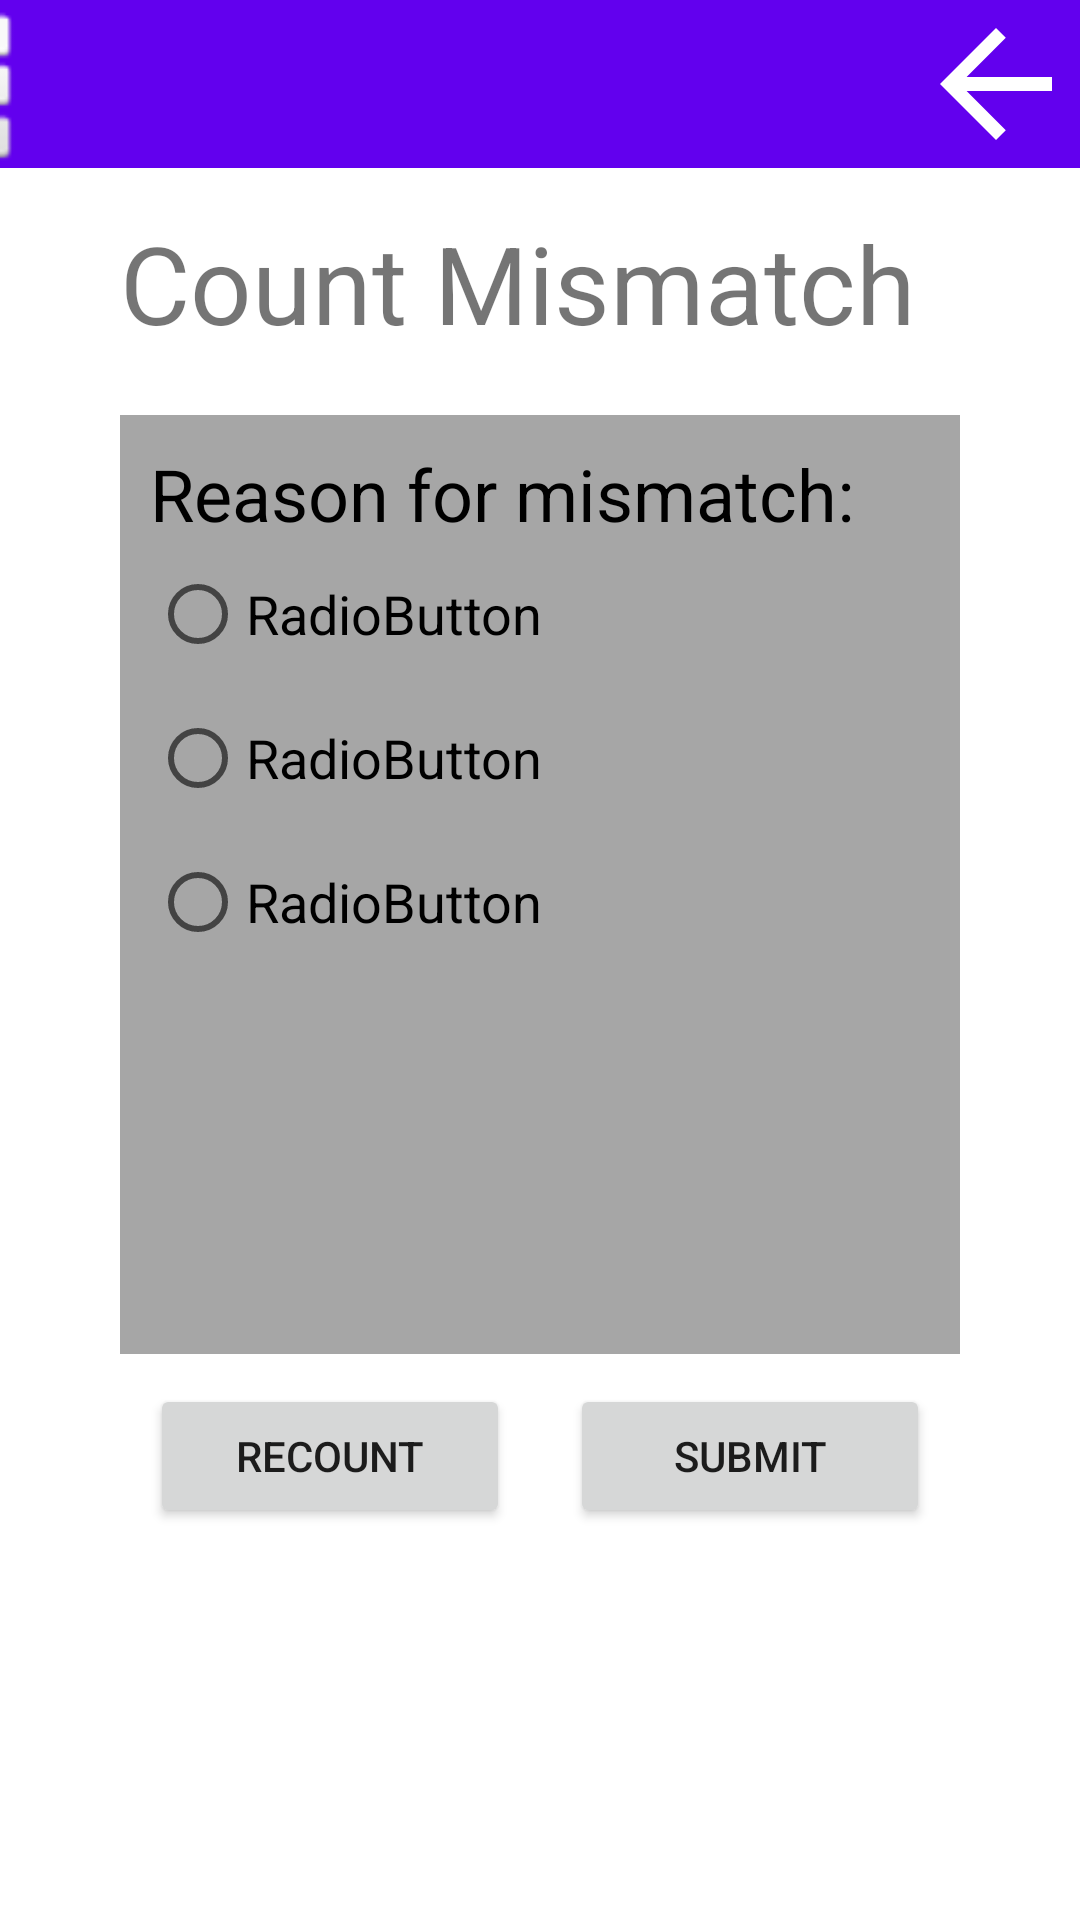

Android layout source for this screen:
<!-- AndroidManifest.xml: application theme Theme.SWEN444PharmacyManagerV2 -->
<!-- res/layout/fragment_inventory_cycle_mismatch.xml -->
<?xml version="1.0" encoding="utf-8"?>
<androidx.constraintlayout.widget.ConstraintLayout xmlns:android="http://schemas.android.com/apk/res/android"
    xmlns:app="http://schemas.android.com/apk/res-auto"
    xmlns:tools="http://schemas.android.com/tools"
    android:id="@+id/frameLayout11"
    android:layout_width="match_parent"
    android:layout_height="match_parent"
    tools:context=".InventoryCycleMismatch">

    <LinearLayout
        android:layout_width="match_parent"
        android:layout_height="match_parent"
        android:layout_marginTop="30dp"
        android:orientation="vertical"
        android:padding="40dp"
        app:layout_constraintBottom_toBottomOf="parent"
        app:layout_constraintEnd_toEndOf="parent"
        app:layout_constraintStart_toStartOf="parent"
        app:layout_constraintTop_toTopOf="parent">

        <TextView
            android:layout_width="match_parent"
            android:layout_height="wrap_content"
            android:layout_marginBottom="20dp"
            android:text="Count Mismatch"
            android:textSize="36sp" />

        <LinearLayout
            android:layout_width="match_parent"
            android:layout_height="313dp"
            android:background="#A6A6A6"
            android:orientation="vertical"
            android:padding="10dp">

            <TextView
                android:layout_width="match_parent"
                android:layout_height="wrap_content"
                android:text="Reason for mismatch:"
                android:textColor="#000000"
                android:textSize="24sp" />

            <RadioGroup
                android:id="@+id/mismatch_reason"
                android:layout_width="match_parent"
                android:layout_height="match_parent">

                <RadioButton
                    android:id="@+id/mismatch_reason_1"
                    android:layout_width="match_parent"
                    android:layout_height="wrap_content"
                    android:text="RadioButton"
                    android:textColor="#000000"
                    android:textSize="18sp" />

                <RadioButton
                    android:id="@+id/mismatch_reason_2"
                    android:layout_width="match_parent"
                    android:layout_height="wrap_content"
                    android:text="RadioButton"
                    android:textColor="#000000"
                    android:textSize="18sp" />

                <RadioButton
                    android:id="@+id/mismatch_reason_3"
                    android:layout_width="match_parent"
                    android:layout_height="wrap_content"
                    android:text="RadioButton"
                    android:textColor="#000000"
                    android:textSize="18sp" />

            </RadioGroup>

        </LinearLayout>

        <LinearLayout
            android:layout_width="match_parent"
            android:layout_height="match_parent"
            android:orientation="horizontal">

            <Button
                android:id="@+id/btn_recount"
                android:layout_width="wrap_content"
                android:layout_height="wrap_content"
                android:layout_margin="10dp"
                android:layout_weight="1"
                android:text="Recount" />

            <Button
                android:id="@+id/btn_submit_mismatch"
                android:layout_width="wrap_content"
                android:layout_height="wrap_content"
                android:layout_margin="10dp"
                android:layout_weight="1"
                android:text="Submit" />

        </LinearLayout>

    </LinearLayout>

    <androidx.appcompat.widget.Toolbar
        android:id="@+id/toolbar"
        android:layout_width="match_parent"
        android:layout_height="wrap_content"
        android:background="?attr/colorPrimary"
        android:minHeight="?attr/actionBarSize"
        android:theme="?attr/actionBarTheme"
        app:layout_constraintStart_toStartOf="parent"
        app:layout_constraintTop_toTopOf="parent" />

    <ImageView
        android:id="@+id/MenuImage"
        android:layout_width="56dp"
        android:layout_height="56dp"
        android:layout_marginEnd="355dp"
        android:src="@android:drawable/ic_dialog_dialer"
        app:layout_constraintEnd_toEndOf="parent"
        app:layout_constraintTop_toTopOf="parent" />

    <ImageView
        android:id="@+id/inventory_cycle_mismatch_back_button"
        android:layout_width="56dp"
        android:layout_height="56dp"
        android:src="@drawable/abc_vector_test"
        app:layout_constraintEnd_toEndOf="parent"
        app:layout_constraintTop_toTopOf="parent" />

</androidx.constraintlayout.widget.ConstraintLayout>
<!-- resources referenced by this layout -->
<resources>
  <style name="Theme.SWEN444PharmacyManagerV2" parent="Theme.MaterialComponents.DayNight.DarkActionBar">
          
          <item name="colorPrimary">@color/purple_500</item>
          <item name="colorPrimaryVariant">@color/purple_700</item>
          <item name="colorOnPrimary">@color/white</item>
          
          <item name="colorSecondary">@color/teal_200</item>
          <item name="colorSecondaryVariant">@color/teal_700</item>
          <item name="colorOnSecondary">@color/black</item>
          
          <item name="android:statusBarColor" tools:targetApi="l">?attr/colorPrimaryVariant</item>
          
      </style>
  <!-- not gathered from this repository: default colours our renderer supplied (Android Studio template values) -->
  <color name="purple_500">#FF6200EE</color>
  <color name="purple_700">#FF3700B3</color>
  <color name="teal_200">#FF03DAC5</color>
  <color name="teal_700">#FF018786</color>
  <color name="black">#FF000000</color>
  <color name="white">#FFFFFFFF</color>
</resources>
